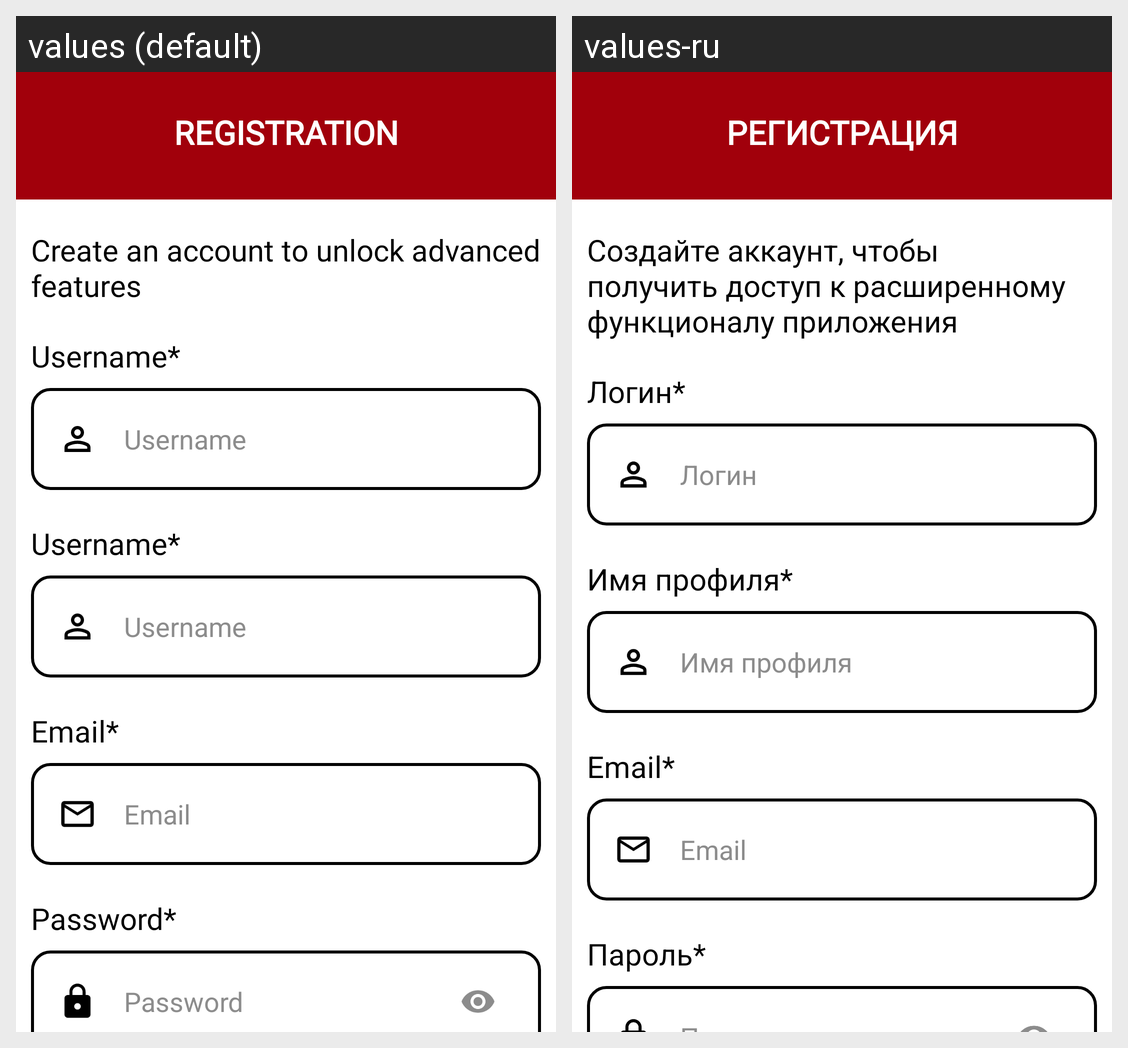

Here is an Android app screen in its default locale and in the app's own translations. Write out the translated-string differences for the strings that appear on this screen.
Android screen res/layout/register_page.xml rendered under 2 locales, left to right: values (default), values-ru. Device: Nexus 5 (rendered at 1080×1920; each locale shown at half size, 540×960, under a caption strip naming it); theme AppTheme.
Strings drawn on this screen, with the default value and each locale's value (text and hints the layout hard-codes, and strings that could not be matched under every locale, appear in the picture but are not listed):

register_header
  values: Registration
  values-ru: Регистрация

register_description
  values: Create an account to unlock advanced features
  values-ru: Создайте аккаунт, чтобы получить доступ к расширенному функционалу приложения

login_hint
  values: Username*
  values-ru: Логин*

loginText
  values: Username
  values-ru: Логин

username_hint
  values: Username*
  values-ru: Имя профиля*

usernameText
  values: Username
  values-ru: Имя профиля

email_hint
  values: Email*
  values-ru: Email*

emailText
  values: Email
  values-ru: Email

password_hint
  values: Password*
  values-ru: Пароль*
